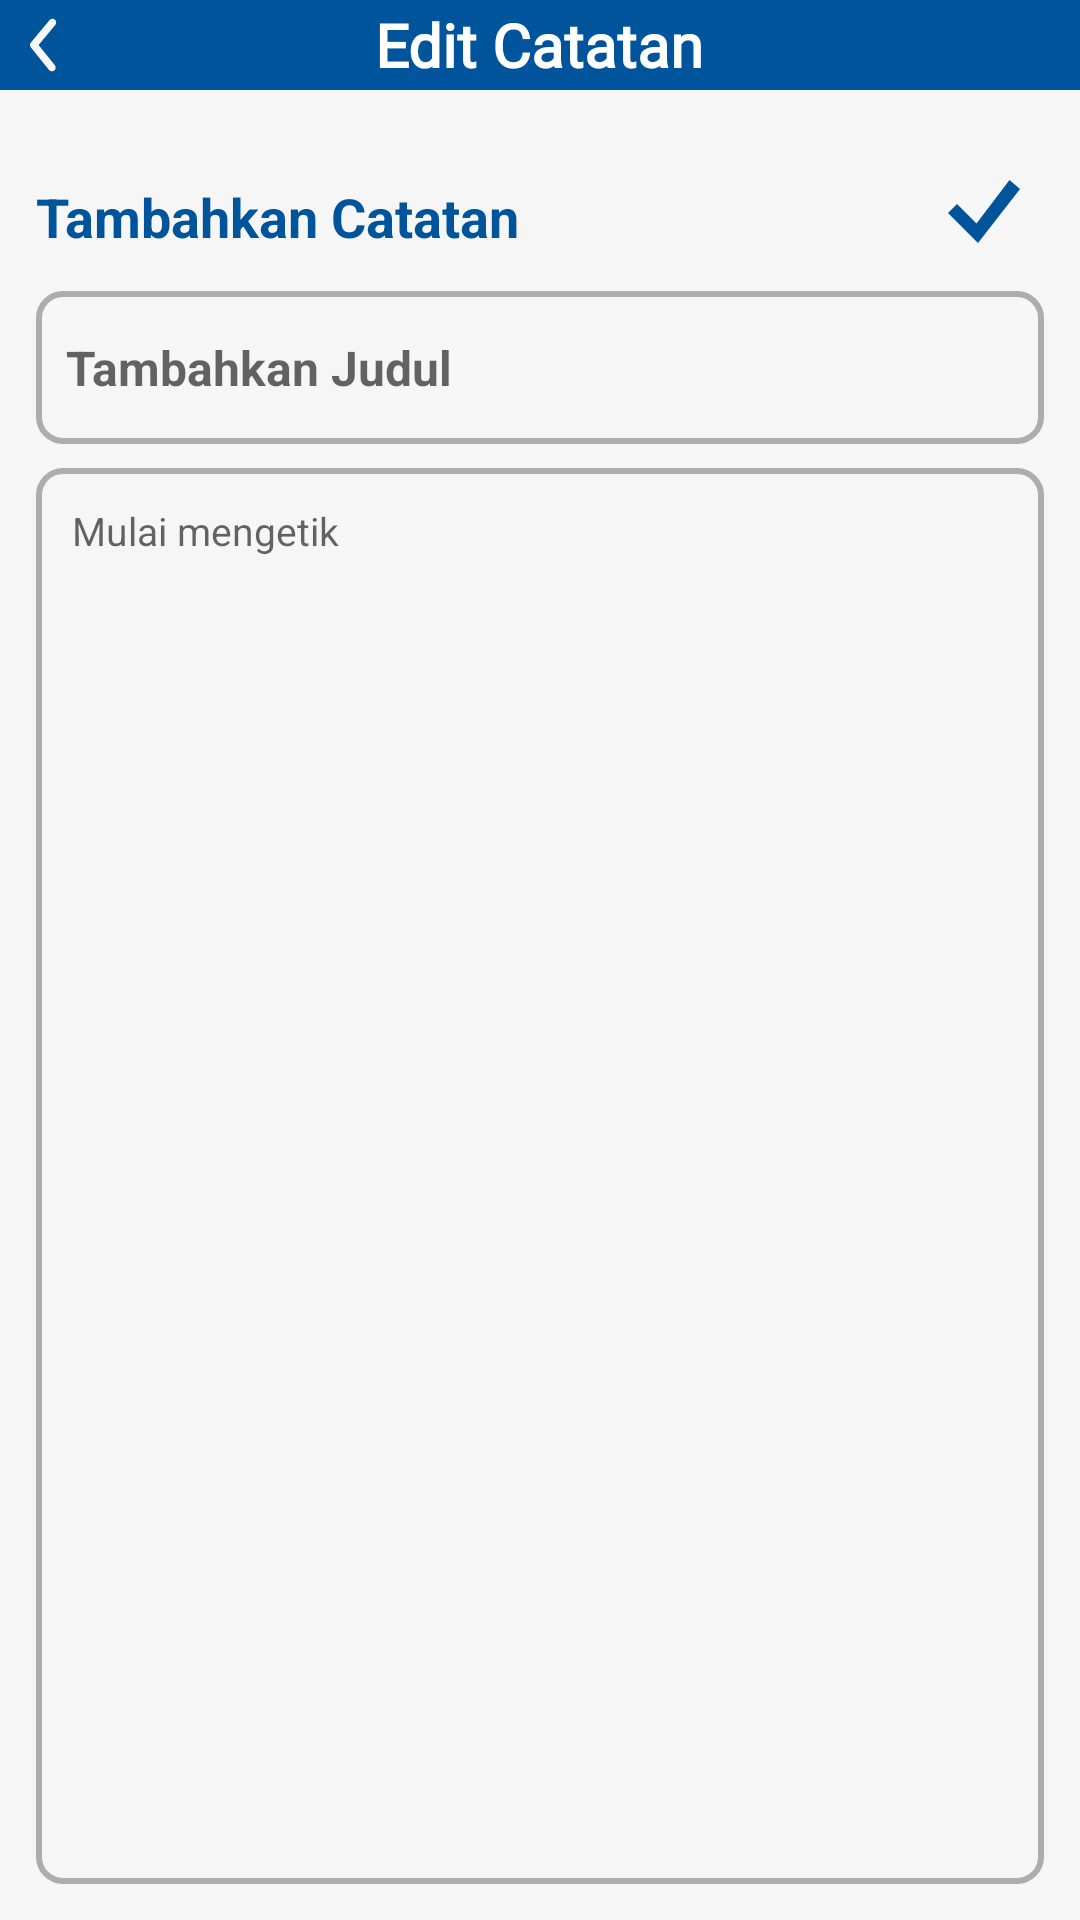

Reconstruct the res/layout file that produces this screen, plus the resources it refers to.
<!-- AndroidManifest.xml: application theme Theme.MaterialComponents.DayNight.NoActionBar -->
<!-- res/layout/note_edit.xml -->
<RelativeLayout xmlns:android="http://schemas.android.com/apk/res/android"
    android:layout_width="match_parent"
    android:layout_height="match_parent"
    xmlns:app="http://schemas.android.com/apk/res-auto"
    android:orientation="vertical"
    android:background="#F6F6F6">

    
    
    <androidx.appcompat.widget.Toolbar
        android:id="@+id/toolbar"
        android:layout_width="match_parent"
        android:layout_height="wrap_content"
        android:background="@color/blue_00549C"
        android:theme="@style/ThemeOverlay.AppCompat.Dark.ActionBar"
        app:layout_constraintTop_toTopOf="parent"
        app:layout_constraintStart_toStartOf="parent"
        app:layout_constraintEnd_toEndOf="parent">

        <RelativeLayout
            android:layout_width="match_parent"
            android:layout_height="wrap_content"
            android:layout_gravity="center">

            <ImageButton
                android:id="@+id/btnkembali"
                android:layout_width="wrap_content"
                android:layout_height="wrap_content"
                android:src="@drawable/ic_back_arrow"
                android:background="?attr/selectableItemBackgroundBorderless"
                app:tint="@android:color/white"
                android:layout_alignParentStart="true" />

            <TextView
                android:layout_width="wrap_content"
                android:layout_height="wrap_content"
                android:layout_centerInParent="true"
                android:text="Edit Catatan"
                android:textColor="@android:color/white"
                android:textSize="20sp"
                android:textStyle="bold"
                android:fontFamily="@font/poppins_medium" />
        </RelativeLayout>
    </androidx.appcompat.widget.Toolbar>


    
    <LinearLayout
        android:id="@+id/linearLayout"
        android:layout_width="match_parent"
        android:layout_height="match_parent"
        android:layout_below="@+id/toolbar"
        android:layout_marginTop="10dp"
        android:orientation="vertical"
        android:padding="12dp">

        
        <RelativeLayout
            android:layout_width="match_parent"
            android:layout_height="wrap_content"
            android:layout_marginBottom="8dp">

            <TextView
                android:id="@+id/add_note_title"
                android:layout_width="wrap_content"
                android:layout_height="wrap_content"
                android:layout_alignParentStart="true"
                android:paddingTop="8dp"
                android:text="Tambahkan Catatan"
                android:textColor="@color/blue_00549C"
                android:textSize="18sp"
                android:textStyle="bold" />

            
            <ImageButton
                android:id="@+id/tambahCatatan"
                android:layout_width="wrap_content"
                android:layout_height="wrap_content"
                android:layout_alignParentEnd="true"
                android:background="?attr/selectableItemBackgroundBorderless"
                android:clickable="true"
                android:contentDescription="Save Note"
                android:padding="8dp"
                android:src="@drawable/ic_save" />
        </RelativeLayout>

        
        <EditText
            android:id="@+id/note_title"
            android:layout_width="match_parent"
            android:layout_height="51dp"
            android:background="@drawable/custom_edittext_selector"
            android:hint="Tambahkan Judul"
            android:padding="10dp"
            android:textColor="@android:color/black"
            android:textSize="16sp"
            android:textStyle="bold" />

        
        <EditText
            android:id="@+id/note_content"
            android:layout_width="match_parent"
            android:layout_height="match_parent"
            android:layout_marginTop="8dp"
            android:background="@drawable/custom_edittext_selector"
            android:gravity="top|start"
            android:hint="Mulai mengetik"
            android:padding="12dp"
            android:textSize="13sp" />
    </LinearLayout>

</RelativeLayout>
<!-- resources referenced by this layout -->
<resources>
  <color name="blue_00549C">#00549C</color>
  <!-- drawable custom_edittext_selector (drawable) -->
  <?xml version="1.0" encoding="utf-8"?>
  <selector xmlns:android="http://schemas.android.com/apk/res/android">
      <item android:state_focused="true">
          <shape android:shape="rectangle">
              <solid android:color="@android:color/transparent"/>
              <stroke android:width="2dp" android:color="#0F78CB"/> 
              <corners android:radius="8dp"/>
          </shape>
      </item>
      <item>
          <shape android:shape="rectangle">
              <solid android:color="@android:color/transparent"/>
              <stroke android:width="2dp" android:color="#ADADAD"/> 
              <corners android:radius="8dp"/>
          </shape>
      </item>
  </selector>
  <!-- drawable ic_back_arrow (drawable) -->
  <vector xmlns:android="http://schemas.android.com/apk/res/android"
      android:width="30dp"
      android:height="30dp"
      android:viewportWidth="30"
      android:viewportHeight="30">
      <path
          android:fillColor="#FFF8F8F8"
          android:pathData="M17.29 23.75c-0.19 0-0.37-0.04-0.54-0.12-0.17-0.08-0.32-0.2-0.44-0.34l-6.03-7.5c-0.19-0.23-0.29-0.5-0.29-0.8 0-0.29 0.1-0.57 0.29-0.79l6.25-7.5c0.2-0.26 0.51-0.42 0.84-0.45 0.33-0.03 0.66 0.08 0.92 0.29 0.25 0.21 0.41 0.51 0.44 0.85 0.03 0.33-0.07 0.65-0.28 0.91L12.86 15l5.4 6.7c0.16 0.18 0.25 0.4 0.28 0.64 0.03 0.24 0 0.48-0.1 0.7-0.11 0.21-0.27 0.4-0.48 0.52-0.2 0.13-0.43 0.2-0.67 0.19Z"/>
  </vector>
  <!-- drawable ic_save (drawable) -->
  <vector xmlns:android="http://schemas.android.com/apk/res/android"
      android:width="24dp"
      android:height="21dp"
      android:viewportWidth="24"
      android:viewportHeight="21">
      <path
          android:fillColor="#FF00549C"
          android:pathData="M20.5 0l-11 14.5L3 8l-3 3 10 10L24 3l-3.5-3Z"/>
  </vector>
  <style name="Theme.MaterialComponents.DayNight.NoActionBar" parent="android:Theme.Material.Light.NoActionBar" />
</resources>
